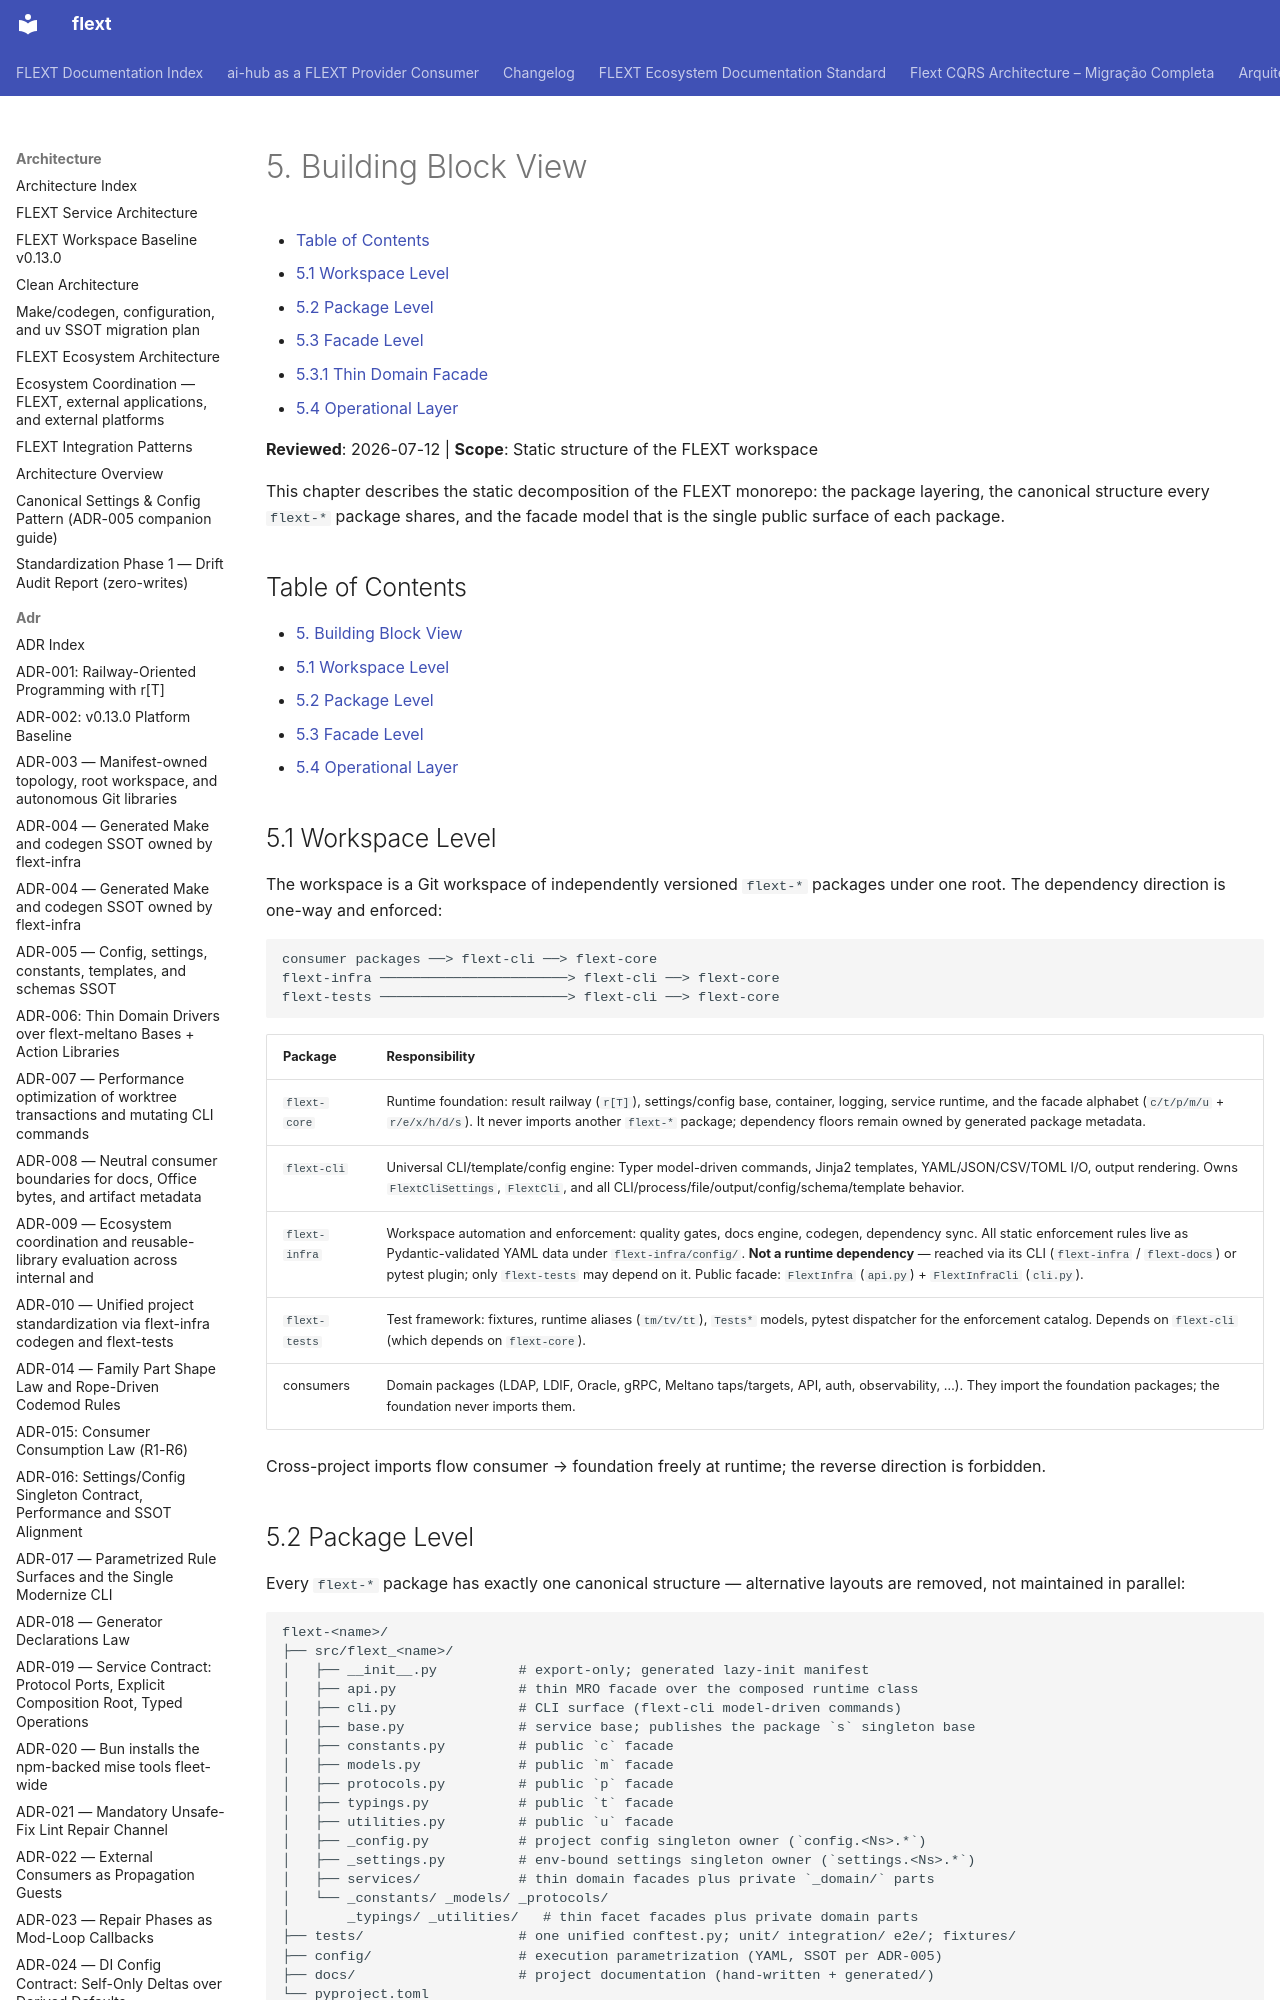

repository: flext-sh/flext · page: architecture/arc42/05-building-block-view/index.html · generator: mkdocs

# 5. Building Block View

<!-- TOC START -->

- [Table of Contents](#table-of-contents)
- [5.1 Workspace Level](#51-workspace-level)
- [5.2 Package Level](#52-package-level)
- [5.3 Facade Level](#53-facade-level)
  - [5.3.1 Thin Domain Facade](#531-thin-domain-facade)
- [5.4 Operational Layer](#54-operational-layer)

<!-- TOC END -->

**Reviewed**: 2026-07-12 | **Scope**: Static structure of the FLEXT workspace

This chapter describes the static decomposition of the FLEXT monorepo: the package
layering, the canonical structure every `flext-*` package shares, and the facade model
that is the single public surface of each package.

## Table of Contents

- [5. Building Block View](#5-building-block-view)
  - [5.1 Workspace Level](#51-workspace-level)
  - [5.2 Package Level](#52-package-level)
  - [5.3 Facade Level](#53-facade-level)
  - [5.4 Operational Layer](#54-operational-layer)
